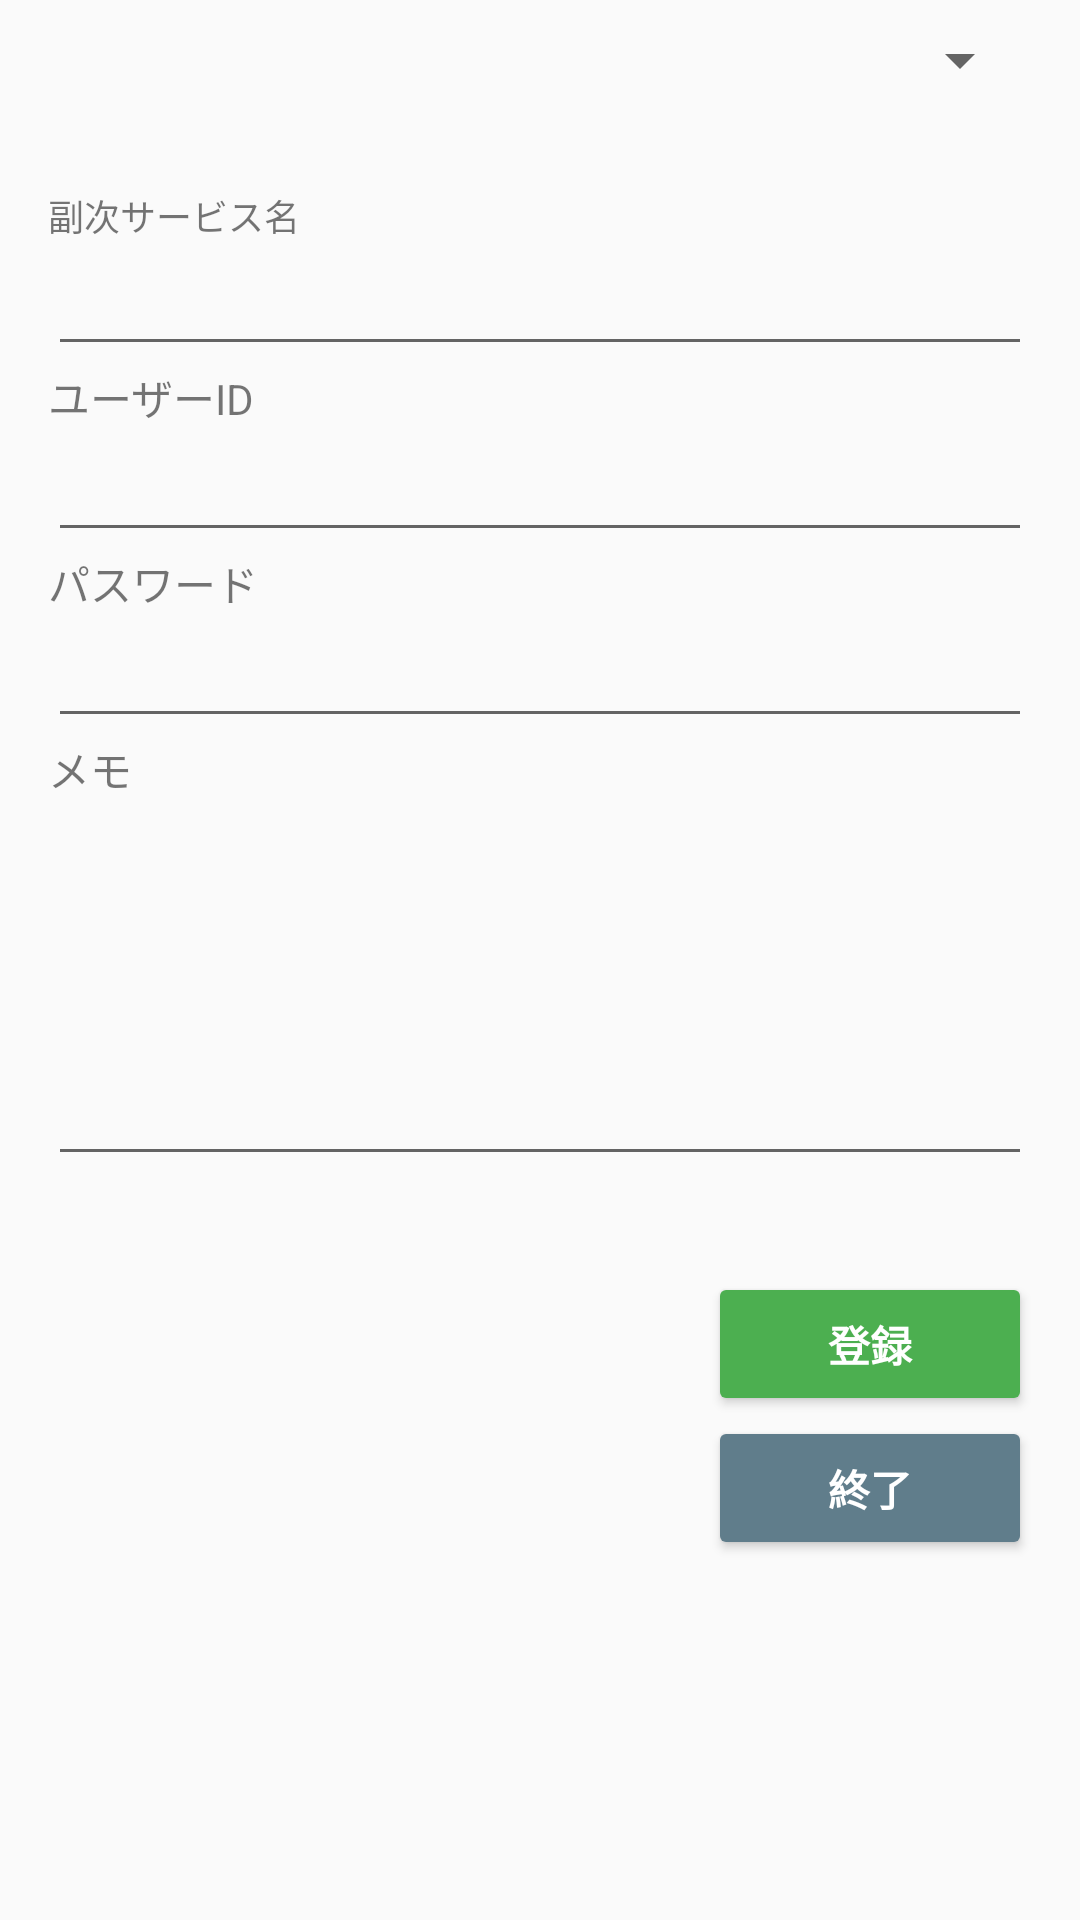

The Android layout XML behind this screen, and the referenced resources:
<!-- AndroidManifest.xml: application theme AppTheme -->
<!-- res/layout/activity_account_entry.xml -->
<?xml version="1.0" encoding="utf-8"?>
<android.support.constraint.ConstraintLayout xmlns:app="http://schemas.android.com/apk/res-auto"
    android:layout_width="match_parent"
    android:layout_height="match_parent"
    xmlns:android="http://schemas.android.com/apk/res/android">

    <RelativeLayout xmlns:android="http://schemas.android.com/apk/res/android"
        android:id="@+id/relativeLayout"
        android:layout_width="match_parent"
        android:layout_height="wrap_content"
        android:paddingStart="16dp"
        android:paddingEnd="16dp"
        app:layout_constraintBottom_toTopOf="@+id/entry_layout">

        <ImageView
            android:id="@+id/entry_img"
            android:layout_width="58dp"
            android:layout_height="47dp" />

        <Spinner
            android:id="@+id/service_spinner"
            android:layout_width="match_parent"
            android:layout_height="wrap_content"
            android:layout_marginTop="8dp" />
    </RelativeLayout>

    <LinearLayout
        android:id="@+id/entry_layout"
        android:layout_width="match_parent"
        android:layout_height="wrap_content"
        android:orientation="vertical"
        android:padding="16dp"
        app:layout_constraintTop_toBottomOf="@+id/relativeLayout">

        <TextView
            android:id="@+id/entry_sub_service_name_label"
            android:layout_width="wrap_content"
            android:layout_height="wrap_content"
            android:textSize="12sp"
            android:text="副次サービス名" />
        <EditText
            android:id="@+id/entry_sub_service_name"
            android:layout_width="match_parent"
            android:layout_height="wrap_content"
            android:inputType="text"
            android:hint=""
            android:textColor="#000" />

        <TextView
            android:id="@+id/entry_id_label"
            android:layout_width="wrap_content"
            android:layout_height="wrap_content"
            android:text="ユーザーID" />

        <EditText
            android:id="@+id/entry_user_id"
            android:layout_width="match_parent"
            android:layout_height="wrap_content"
            android:inputType="text"
            android:hint=""
            android:textColor="#000" />

        <TextView
            android:id="@+id/entry_password_label"
            android:layout_width="wrap_content"
            android:layout_height="wrap_content"
            android:text="パスワード" />
        <EditText
            android:id="@+id/entry_password"
            android:layout_width="match_parent"
            android:layout_height="wrap_content"
            android:inputType="text"
            android:textColor="#000" />

        <TextView
            android:id="@+id/memo_label"
            android:layout_width="wrap_content"
            android:layout_height="wrap_content"
            android:text="メモ" />
        <EditText
            android:id="@+id/entry_remarks"
            android:layout_width="match_parent"
            android:layout_height="wrap_content"
            android:hint=""
            android:inputType="textMultiLine"
            android:lines="6"
            android:maxLines="10"
            android:minLines="5" />
    </LinearLayout>
    <LinearLayout
        android:id="@+id/button_layout"
        android:layout_width="match_parent"
        android:layout_height="wrap_content"
        android:orientation="vertical"
        android:padding="16dp"
        app:layout_constraintTop_toBottomOf="@+id/entry_layout">
        <Button
            android:id="@+id/entry_button"
            android:theme="@style/UpsertButton"
            android:layout_width="108dp"
            android:layout_height="wrap_content"
            android:layout_alignEnd="@+id/entry_password"
            android:layout_gravity="right"
            android:text="登録" />
        <Button
            android:id="@+id/entry_finish_button"
            android:theme="@style/finishButton"
            android:layout_width="108dp"
            android:layout_height="wrap_content"
            android:layout_gravity="right"
            android:text="終了" />
    </LinearLayout>
</android.support.constraint.ConstraintLayout>
<!-- resources referenced by this layout -->
<resources>
  <style name="UpsertButton" parent="Theme.AppCompat">
          
          <item name="android:textStyle">bold</item>
          
          <item name="colorButtonNormal">@color/green</item>
      </style>
  <style name="finishButton" parent="Theme.AppCompat">
          
          <item name="android:textStyle">bold</item>
          <item name="colorButtonNormal">@color/blue_grey</item>
      </style>
  <style name="AppTheme" parent="Theme.AppCompat.Light.DarkActionBar">
          
          <item name="colorPrimary">@color/colorPrimary</item>
          <item name="colorPrimaryDark">@color/colorPrimaryDark</item>
          <item name="colorAccent">@color/colorAccent</item>
      </style>
  <color name="green">#4CAF50</color>
  <color name="blue_grey">#607D8B</color>
  <color name="colorPrimary">#3F51B5</color>
  <color name="colorPrimaryDark">#303F9F</color>
  <color name="colorAccent">#FF4081</color>
</resources>
